Run: headless pygame with SDL's dummy video driver; simulated clock (each Clock.tick advances the game by its frame time, no real sleeping); random seed 0; keys injected as events and as key.get_pressed() state; mouse plan: one left click at the window centre at the start of phase 2, then a move to the lower-right quarter at the start of phase 3.
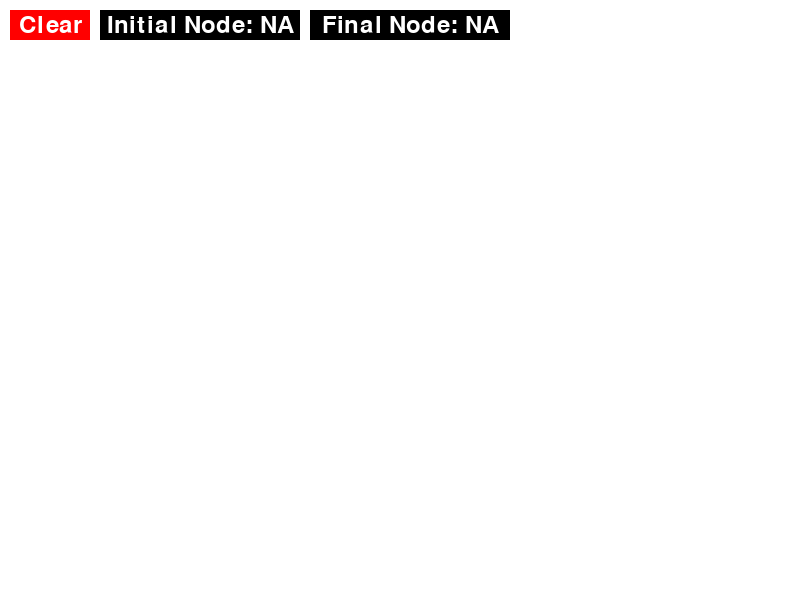
Frame 1 of 4 · flips 1–60 · no input
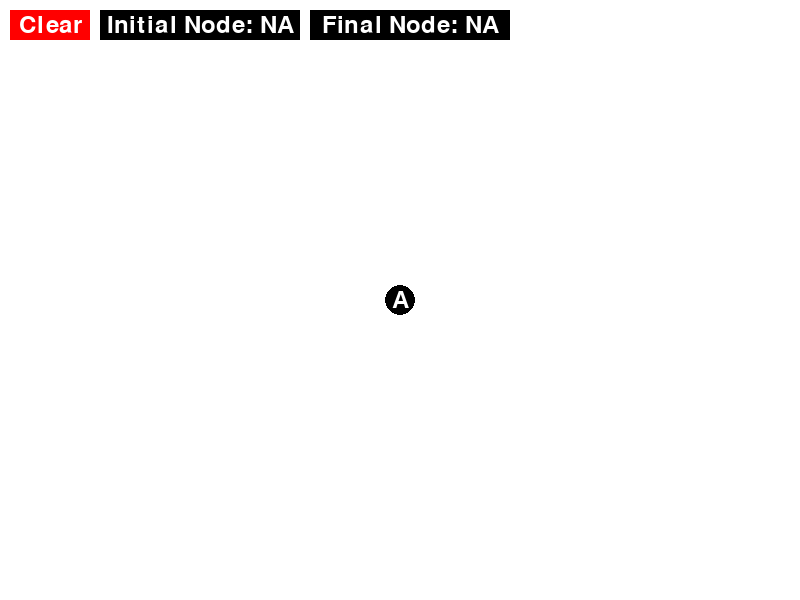
Frame 2 of 4 · flips 61–180 · clicked the window centre · tapped SPACE, RETURN · held RIGHT (→), D
Frame 3 of 4 · flips 181–300 · moved the mouse to the lower-right quarter · held DOWN (↓), S · screen unchanged from frame 2, image omitted
Frame 4 of 4 · flips 301–420 · held LEFT (←), A, UP (↑), W · screen unchanged from frame 3, image omitted

The pygame program that drew these frames:

import pygame
import sys

# Colors
WHITE = (255, 255, 255)
BLACK = (0, 0, 0)
RED = (255, 0, 0)
GREEN = (0, 255, 0)
BLUE = (0, 0, 255)

class Nodo:
    def __init__(self, etiqueta, posicion):
        self.etiqueta = etiqueta
        self.conexiones = {}
        self.valor = float('inf')
        self.nodoAnterior = None
        self.posicion = posicion
        self.colorActivo = BLUE
        self.colorInactivo = BLACK
        self.activo = False
        self.connectionsRect = {}

    def agregarConexion(self, nodo, peso):
        self.conexiones[nodo] = peso
        self.draw_connection(nodo)
        
    def dibujarNodo(self):
        if self.activo:
            pygame.draw.circle(screen, self.colorActivo, self.posicion, 15)
        else:
            pygame.draw.circle(screen, self.colorInactivo, self.posicion, 15)
        text = font.render(self.etiqueta, True, WHITE)
        text_rect = text.get_rect(center=(self.posicion[0], self.posicion[1]))
        screen.blit(text, text_rect)
        
    def dibujarNodo2(self):
        pygame.draw.circle(screen, GREEN, self.posicion, 15)
        text = font.render(self.etiqueta, True, WHITE)
        text_rect = text.get_rect(center=(self.posicion[0], self.posicion[1]))
        screen.blit(text, text_rect)
    
    def draw_connection(self, nodo):
        x1, y1 = self.posicion
        x2, y2 = nodo.posicion
    
        line_x = (x1 + x2) / 2
        line_y = (y1 + y2) / 2
            
        text = font.render(str(self.conexiones[nodo]), True, BLACK)
        text_rect = text.get_rect(center=(line_x, line_y))
        
        if nodo in self.connectionsRect:
            pygame.draw.rect(screen, WHITE, self.connectionsRect[nodo])
        
        self.connectionsRect[nodo] = text_rect
        pygame.draw.line(screen, BLACK, (x1, y1), (x2, y2), 2)
        screen.blit(text, text_rect)
        
    def draw_connection2(self, nodo):
        x1, y1 = self.posicion
        x2, y2 = nodo.posicion
    
        line_x = (x1 + x2) / 2
        line_y = (y1 + y2) / 2
            
        text = font.render(str(self.conexiones[nodo]), True, BLACK)
        text_rect = text.get_rect(center=(line_x, line_y))
        
        if nodo in self.connectionsRect:
            pygame.draw.rect(screen, WHITE, self.connectionsRect[nodo])
        
        self.connectionsRect[nodo] = text_rect
        pygame.draw.line(screen, GREEN, (x1, y1), (x2, y2), 2)
        screen.blit(text, text_rect)
        
    
    def is_clicked(self, click_pos):
        x, y = self.posicion
        dist_squared = (x - click_pos[0]) ** 2 + (y - click_pos[1]) ** 2
        return dist_squared <= 15 ** 2

def dijkstra(grafo, nodoInicial):
    nodoInicial.valor = 0
    nodosAbiertos = list(grafo.values())
    for nodo in nodosAbiertos:
        nodo.nodoAnterior = None
        if nodo != nodoInicial:
            nodo.valor = float('inf')
    nodosCerrados = []

    while nodosAbiertos:
        nodoActivo = min(nodosAbiertos, key=lambda node: node.valor)
        nodosAbiertos.remove(nodoActivo)
        nodosCerrados.append(nodoActivo)

        for nodo, peso in nodoActivo.conexiones.items():
            distancia = nodoActivo.valor + peso
            if distancia < nodo.valor:
                nodo.valor = distancia
                nodo.nodoAnterior = nodoActivo

grafo = {}
nodoInicial = "NA"
nodoFinal = "NA"

# Initialize Pygame
pygame.init()

# Screen dimensions
WIDTH, HEIGHT = 800, 600

# Initialize the screen
screen = pygame.display.set_mode((WIDTH, HEIGHT))
pygame.display.set_caption("Graph Editor")

# Font for node letters
font = pygame.font.Font(None, 36)
    
def get_input():
    input_text = ""
    input_active = True
    while input_active:
        for event in pygame.event.get():
            if event.type == pygame.QUIT:
                pygame.quit()
                sys.exit()
            if event.type == pygame.KEYDOWN:
                if event.key == pygame.K_RETURN:  # Enter key
                    if not input_text:  # No numbers entered
                        return '0'
                    else:
                        input_active = False
                elif event.unicode.isnumeric():
                    input_text += event.unicode

    return input_text

# Function to clear the screen
def clear_screen():
    nodosSeleccionados.clear()
    grafo.clear()
    screen.fill(WHITE)
    # Draw the clear button
    pygame.draw.rect(screen, RED, clear_button)
    font = pygame.font.Font(None, 36)
    text = font.render("Clear", True, WHITE)
    text_rect1 = text.get_rect(center=(clear_button.x + clear_button.width // 2, clear_button.y + clear_button.height // 2))
    screen.blit(text, text_rect1)
    # Draw the "Initial Node" button
    pygame.draw.rect(screen, BLACK, initial_node_button)
    font = pygame.font.Font(None, 36)
    text = font.render("Initial Node: NA", True, WHITE)
    text_rect2 = text.get_rect(center=(initial_node_button.x + initial_node_button.width // 2, initial_node_button.y + initial_node_button.height // 2))
    screen.blit(text, text_rect2)
    # Draw the "Final Node" button
    pygame.draw.rect(screen, BLACK, final_node_button)
    font = pygame.font.Font(None, 36)
    text = font.render("Final Node: NA", True, WHITE)
    text_rect3 = text.get_rect(center=(final_node_button.x + final_node_button.width // 2, final_node_button.y + final_node_button.height // 2))
    screen.blit(text, text_rect3)
    # Draw the "Calculate Route" button
    pygame.draw.rect(screen, GREEN, calculate_route_button)
    font = pygame.font.Font(None, 36)
    text = font.render("Calculate Route", True, WHITE)
    text_rect4 = text.get_rect(center=(calculate_route_button.x + calculate_route_button.width // 2, calculate_route_button.y + calculate_route_button.height // 2))
    screen.blit(text, text_rect4)

    
def crearNodo(posicion):
    letra = chr(ord('A') + len(grafo))
    grafo[letra] = Nodo(letra, posicion)
    grafo[letra].dibujarNodo()
    
def colorearRuta(path):
    if len(path)==1:
        path[0].dibujarNodo2()
    for i in range(len(path)-1):
        path[i].draw_connection2(path[i+1])
        path[i].dibujarNodo2()
        if i == len(path)-2:
            path[i+1].dibujarNodo2()
            
def quitarRutaColoreada(grafo):
    for nodo in grafo.values():
        nodo.dibujarNodo()
        for conexion in nodo.conexiones:
            nodo.draw_connection(conexion)
    
# Create a clear button
clear_button = pygame.Rect(10, 10, 80, 30)

# Create an "Initial Node" button
initial_node_button = pygame.Rect(100, 10, 200, 30)

# Create a "Final Node" button
final_node_button = pygame.Rect(310, 10, 200, 30)

# Create a "Calculate Route" button
calculate_route_button = pygame.Rect(520, 10, 200, 30)

nodosSeleccionados = []
screen.fill(WHITE)
# Draw the clear button
pygame.draw.rect(screen, RED, clear_button)
font = pygame.font.Font(None, 36)
text = font.render("Clear", True, WHITE)
text_rect1 = text.get_rect(center=(clear_button.x + clear_button.width // 2, clear_button.y + clear_button.height // 2))
screen.blit(text, text_rect1)
# Draw the "Initial Node" button
pygame.draw.rect(screen, BLACK, initial_node_button)
font = pygame.font.Font(None, 36)
text = font.render("Initial Node: NA", True, WHITE)
text_rect2 = text.get_rect(center=(initial_node_button.x + initial_node_button.width // 2, initial_node_button.y + initial_node_button.height // 2))
screen.blit(text, text_rect2)
# Draw the "Final Node" button
pygame.draw.rect(screen, BLACK, final_node_button)
font = pygame.font.Font(None, 36)
text = font.render("Final Node: NA", True, WHITE)
text_rect3 = text.get_rect(center=(final_node_button.x + final_node_button.width // 2, final_node_button.y + final_node_button.height // 2))
screen.blit(text, text_rect3)
# Draw the "Calculate Route" button
pygame.draw.rect(screen, WHITE, calculate_route_button)
font = pygame.font.Font(None, 36)
text = font.render("Calculate Route", True, WHITE)
text_rect4 = text.get_rect(center=(calculate_route_button.x + calculate_route_button.width // 2, calculate_route_button.y + calculate_route_button.height // 2))
screen.blit(text, text_rect4)

selectingInitialNode = False
selectingFinalNode = False
while True:
    if nodoInicial != "NA" and nodoFinal != "NA":
        pygame.draw.rect(screen, GREEN, calculate_route_button)
        font = pygame.font.Font(None, 36)
        text = font.render("Calculate Route", True, WHITE)
        text_rect4 = text.get_rect(center=(calculate_route_button.x + calculate_route_button.width // 2, calculate_route_button.y + calculate_route_button.height // 2))
        screen.blit(text, text_rect4)
    else:
        pygame.draw.rect(screen, WHITE, calculate_route_button)
        font = pygame.font.Font(None, 36)
        text = font.render("Calculate Route", True, WHITE)
        text_rect4 = text.get_rect(center=(calculate_route_button.x + calculate_route_button.width // 2, calculate_route_button.y + calculate_route_button.height // 2))
        screen.blit(text, text_rect4)
    if selectingInitialNode:
        pygame.draw.rect(screen, BLUE, initial_node_button)
    else:
        pygame.draw.rect(screen, BLACK, initial_node_button)
    font = pygame.font.Font(None, 36)
    if nodoInicial == "NA":
        text = font.render("Initial Node: NA", True, WHITE)
    else:
        text = font.render("Initial Node: "+nodoInicial.etiqueta, True, WHITE)
    text_rect2 = text.get_rect(center=(initial_node_button.x + initial_node_button.width // 2, initial_node_button.y + initial_node_button.height // 2))
    screen.blit(text, text_rect2)
    # Draw the "Final Node" button
    if selectingFinalNode:
        pygame.draw.rect(screen, BLUE, final_node_button)
    else:
        pygame.draw.rect(screen, BLACK, final_node_button)
    font = pygame.font.Font(None, 36)
    if nodoFinal == "NA":
        text = font.render("Final Node: NA", True, WHITE)
    else:
        text = font.render("Final Node: "+ nodoFinal.etiqueta, True, WHITE)
    text_rect3 = text.get_rect(center=(final_node_button.x + final_node_button.width // 2, final_node_button.y + final_node_button.height // 2))
    screen.blit(text, text_rect3)
    for event in pygame.event.get():
        if event.type == pygame.QUIT:
            pygame.quit()
            sys.exit()
        elif event.type == pygame.MOUSEBUTTONDOWN:
            if event.button == 1:  # Left mouse button to add nodes
                if clear_button.collidepoint(event.pos):
                    quitarRutaColoreada(grafo)
                    clear_screen()
                    selectingInitialNode = False
                    selectingFinalNode = False
                    nodoInicial = "NA"
                    nodoFinal = "NA"
                elif initial_node_button.collidepoint(event.pos):
                    selectingInitialNode = True
                    selectingFinalNode = False
                    for n in nodosSeleccionados:
                        n.activo = False
                        n.dibujarNodo()
                    nodosSeleccionados = []
                    pygame.draw.rect(screen, BLUE, initial_node_button)
                    font = pygame.font.Font(None, 36)
                    if nodoInicial == "NA":
                        text = font.render("Initial Node: NA", True, WHITE)
                    else:
                        text = font.render("Initial Node: "+nodoInicial.etiqueta, True, WHITE)
                    text_rect2 = text.get_rect(center=(initial_node_button.x + initial_node_button.width // 2, initial_node_button.y + initial_node_button.height // 2))
                    screen.blit(text, text_rect2)
                    # Draw the "Final Node" button
                    pygame.draw.rect(screen, BLACK, final_node_button)
                    font = pygame.font.Font(None, 36)
                    if nodoFinal == "NA":
                        text = font.render("Final Node: NA", True, WHITE)
                    else:
                        text = font.render("Final Node: "+nodoFinal.etiqueta, True, WHITE)
                    text_rect3 = text.get_rect(center=(final_node_button.x + final_node_button.width // 2, final_node_button.y + final_node_button.height // 2))
                    screen.blit(text, text_rect3)
                elif final_node_button.collidepoint(event.pos):
                    selectingInitialNode = False
                    selectingFinalNode = True
                    for n in nodosSeleccionados:
                        n.activo = False
                        n.dibujarNodo()
                    nodosSeleccionados = []
                    pygame.draw.rect(screen, BLACK, initial_node_button)
                    font = pygame.font.Font(None, 36)
                    if nodoInicial == "NA":
                        text = font.render("Initial Node: NA", True, WHITE)
                    else:
                        text = font.render("Initial Node: "+nodoInicial.etiqueta, True, WHITE)
                    text_rect2 = text.get_rect(center=(initial_node_button.x + initial_node_button.width // 2, initial_node_button.y + initial_node_button.height // 2))
                    screen.blit(text, text_rect2)
                    # Draw the "Final Node" button
                    pygame.draw.rect(screen, BLUE, final_node_button)
                    font = pygame.font.Font(None, 36)
                    if nodoFinal == "NA":
                        text = font.render("Final Node: NA", True, WHITE)
                    else:
                        text = font.render("Final Node: "+nodoFinal.etiqueta, True, WHITE)
                    text_rect3 = text.get_rect(center=(final_node_button.x + final_node_button.width // 2, final_node_button.y + final_node_button.height // 2))
                    screen.blit(text, text_rect3)
                elif calculate_route_button.collidepoint(event.pos):
                    if nodoInicial == "NA" or nodoFinal == "NA":
                        pass
                    elif nodoInicial == nodoFinal:
                        quitarRutaColoreada(grafo)
                        colorearRuta([nodoInicial])
                        print(f'Distancia más corta desde {nodoInicial.etiqueta} a {nodoFinal.etiqueta}: 0')
                        print(f'Ruta más corta desde {nodoInicial.etiqueta} a {nodoFinal.etiqueta}: {nodoInicial.etiqueta}')
                    else:
                        dijkstra(grafo, nodoInicial)
                        if nodoFinal.valor == float('inf'):
                            print("No es posible llegar del nodo "+nodoInicial.etiqueta+" al nodo "+nodoFinal.etiqueta)
                        else:
                            # Imprimir la distancia más corta desde el nodo de inicio al nodo final
                            print(f'Distancia más corta desde {nodoInicial.etiqueta} a {nodoFinal.etiqueta}: {nodoFinal.valor}')
                            # Imprimir la ruta más corta desde el nodo de inicio al nodo final
                            path = []
                            path2 = []
                            nodo = nodoFinal
                            while nodo is not None:
                                path2.insert(0, nodo)
                                path.insert(0, nodo.etiqueta)
                                nodo = nodo.nodoAnterior
                            if nodoInicial.nodoAnterior != None and nodoInicial.nodoAnterior.etiqueta in path:
                                path.remove(nodoInicial.nodoAnterior.etiqueta)
                            quitarRutaColoreada(grafo)
                            colorearRuta(path2)
                            print(f'Ruta más corta desde {nodoInicial.etiqueta} a {nodoFinal.etiqueta}: {" -> ".join(path)}')
                else:
                    clickOnNode = False
                    for nodo in grafo.values():
                        if nodo.is_clicked(event.pos):
                            clickOnNode = True
                            if selectingInitialNode:
                                quitarRutaColoreada(grafo)
                                nodoInicial = nodo
                                selectingInitialNode = False
                            elif selectingFinalNode:
                                quitarRutaColoreada(grafo)
                                nodoFinal = nodo
                                selectingFinalNode = False
                            else:
                                quitarRutaColoreada(grafo)
                                nodo.activo = True
                                nodo.dibujarNodo()
                                pygame.display.flip()  # Update the screen
                                if nodo in nodosSeleccionados:
                                    nodo.activo = False
                                    nodosSeleccionados = []
                                else:
                                    nodosSeleccionados.append(nodo)
                                    if len(nodosSeleccionados) == 2:
                                        p = int(get_input())
                                        nodosSeleccionados[0].agregarConexion(nodosSeleccionados[1], p)
                                        nodosSeleccionados[1].agregarConexion(nodosSeleccionados[0], p)
                                        nodosSeleccionados[0].activo = False
                                        nodosSeleccionados[0].dibujarNodo()
                                        nodosSeleccionados[1].activo = False
                                        nodosSeleccionados[1].dibujarNodo()
                                        nodosSeleccionados = []
                            break
                    if not clickOnNode:
                        quitarRutaColoreada(grafo)
                        selectingInitialNode = False
                        selectingFinalNode = False
                        crearNodo(event.pos)
                        for n in nodosSeleccionados:
                            n.activo = False
                            n.dibujarNodo()
                        nodosSeleccionados = []
                        pygame.draw.rect(screen, BLACK, initial_node_button)
                        font = pygame.font.Font(None, 36)
                        if nodoInicial == "NA":
                            text = font.render("Initial Node: NA", True, WHITE)
                        else:
                            text = font.render("Initial Node: "+nodoInicial.etiqueta, True, WHITE)
                        text_rect2 = text.get_rect(center=(initial_node_button.x + initial_node_button.width // 2, initial_node_button.y + initial_node_button.height // 2))
                        screen.blit(text, text_rect2)
                        # Draw the "Final Node" button
                        pygame.draw.rect(screen, BLACK, final_node_button)
                        font = pygame.font.Font(None, 36)
                        if nodoFinal == "NA":
                            text = font.render("Final Node: NA", True, WHITE)
                        else:
                            text = font.render("Final Node: "+nodoFinal.etiqueta, True, WHITE)
                        text_rect3 = text.get_rect(center=(final_node_button.x + final_node_button.width // 2, final_node_button.y + final_node_button.height // 2))
                        screen.blit(text, text_rect3)
                        
    pygame.display.flip()  # Update the screen
